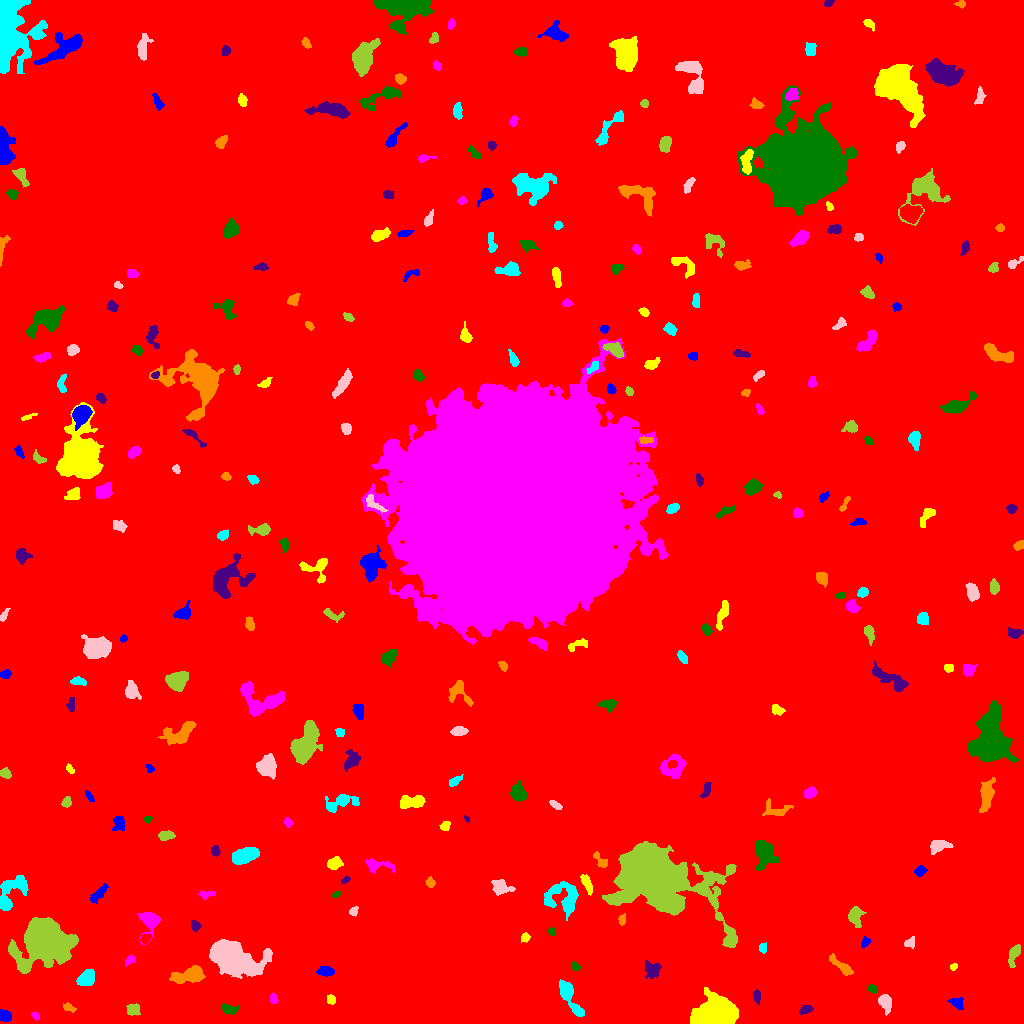

Data behind this chart, as committed beside it:
ID, X, Y, A, B, theta, total_flux, mu_max, mu_median, mu_mean, R_fwhm, R_e, R10, R90, x_start, x_end, y_start, y_end, area, greylevel
0, 489.1, 430.8, 330.6, 277.2, 1.325, 1625152, 255.0, 1.0, 1.802, 13.72, 193, 18.68, 369.8, 0, 1023, 0, 1023, 901989, 1.802
1, 4.277, 7.782, 3.124, 2.408, -0.6282, 577.0, 9.0, 4.5, 4.438, 4.549, 3.478, 1.382, 5.352, 0, 11, 2, 14, 130, 9.438
2, 716.1, 8.542, 8.388, 6.07, 0.1442, 26457, 84.0, 15.0, 22.99, 8.759, 8.195, 3.241, 14, 690, 738, 0, 36, 1151, 27.99
3, 35.43, 7.704, 2.306, 1.465, -0.7767, 115.0, 4.0, 2.0, 1.983, 3.385, 2.326, 0.7979, 3.656, 31, 39, 3, 11, 58, 6.983
4, 228.7, 14.33, 4.188, 2.187, -0.1408, 324.0, 5.0, 2.0, 2.282, 3.949, 3.478, 1.382, 5.836, 221, 238, 9, 20, 142, 7.282
5, 805.1, 13.52, 3.334, 1.793, 0.3481, 385.0, 9.0, 3.0, 3.632, 3.385, 3.09, 1.128, 4.886, 799, 813, 9, 18, 106, 8.632
6, 68.34, 16.01, 3.224, 1.814, -0.4109, 151.0, 4.0, 2.0, 1.678, 3.909, 2.985, 0.9772, 4.687, 63, 76, 11, 21, 90, 6.678
7, 569.4, 26.65, 11.75, 2.893, -1.049, 1207, 7.0, 3.0, 3.048, 7.069, 5.863, 2.459, 9.253, 559, 584, 7, 44, 396, 8.048
8, 884.9, 21.9, 4.049, 2.778, -1.155, 650.0, 8.0, 3.0, 3.25, 5.171, 3.989, 1.596, 6.555, 878, 891, 8, 29, 200, 8.25
9, 132.6, 13.73, 2.937, 2.448, 0.3012, 319.0, 5.0, 2.0, 2.185, 4.406, 3.385, 1.382, 5.293, 126, 140, 8, 20, 146, 8.185
10, 481.2, 8.119, 7.587, 3.493, -0.6103, 581.0, 5.0, 2.0, 2.128, 5.863, 4.687, 1.871, 7.313, 471, 497, 0, 20, 273, 8.128
11, 956.9, 20.52, 3.531, 2.568, -0.3697, 236.0, 4.0, 1.0, 1.71, 4.618, 3.478, 1.262, 5.754, 947, 963, 14, 26, 138, 6.71
12, 330.9, 23.91, 2.318, 2.008, -1.138, 237.0, 6.0, 3.0, 2.926, 3.909, 2.764, 0.9772, 4.297, 327, 335, 19, 29, 81, 7.926
13, 273.6, 24.18, 2.253, 1.611, -1.425, 146.0, 6.0, 1.0, 1.896, 2.764, 2.326, 0.7979, 3.949, 270, 278, 20, 31, 77, 7.896
14, 872.1, 34.72, 2.292, 1.912, -0.3878, 203.0, 6.0, 3.0, 2.743, 3.568, 2.706, 0.9772, 4.146, 867, 877, 30, 39, 74, 7.743
15, 756.7, 27.44, 3.34, 1.755, -1.406, 170.0, 4.0, 2.0, 1.848, 4.029, 2.877, 1.128, 4.72, 753, 760, 19, 34, 92, 6.848
16, 189, 48.15, 8.657, 3.35, 0.1926, 2347, 12.0, 5.0, 5.588, 7.999, 6.383, 2.523, 9.982, 169, 205, 40, 58, 420, 9.588
17, 86.91, 44.9, 4.374, 3.209, 0.7525, 1066, 10.0, 4.0, 4.23, 5.836, 4.687, 1.871, 7.548, 76, 94, 38, 55, 252, 9.23
18, 230.8, 66.84, 10.63, 6.236, -0.3942, 24036, 74.0, 8.0, 16.16, 8.482, 8.556, 3.29, 16.36, 209, 272, 45, 84, 1487, 20.16
19, 42.63, 83.39, 10.47, 9.412, 0.66, 33439, 65.0, 7.0, 14.95, 10.65, 10.63, 4.107, 20.06, 8, 78, 50, 106, 2237, 18.95
20, 443.5, 80.84, 37.04, 18.31, 0.3969, 333559, 113.0, 16.0, 25.89, 25.44, 26.59, 10.28, 48.28, 341, 533, 0, 133, 12886, 29.89
21, 325.4, 52.07, 3.736, 2.202, -0.09784, 440.0, 6.0, 3.0, 2.876, 5.078, 3.7, 1.493, 5.781, 316, 334, 47, 57, 153, 8.876
22, 953.5, 56.73, 1.905, 1.553, 0.6993, 114.0, 4.0, 2.0, 2.28, 3.29, 2.257, 0.7979, 3.385, 950, 957, 53, 60, 50, 7.28
23, 129.9, 63.15, 3.021, 1.837, 0.5832, 179.0, 4.0, 2.0, 2.081, 4.37, 2.877, 1.128, 4.549, 125, 135, 57, 69, 86, 7.081
24, 575.2, 57.19, 2.11, 1.547, -0.7495, 114.0, 6.0, 1.0, 1.629, 2.257, 2.111, 0.7979, 3.656, 572, 580, 53, 62, 70, 7.629
25, 652.2, 54.08, 4.141, 3.789, -0.7897, 471.0, 6.0, 2.0, 2.103, 4.886, 4.687, 1.784, 7.247, 645, 661, 45, 63, 224, 7.103
26, 842.2, 56.64, 8.067, 2.159, -0.6809, 436.0, 5.0, 2.0, 2.019, 4.652, 4.406, 1.693, 7.356, 829, 853, 48, 70, 216, 7.019
27, 762.8, 75.46, 2.491, 1.754, 1.508, 143.0, 3.0, 2.0, 1.907, 3.909, 2.706, 1.128, 3.909, 759, 766, 70, 81, 75, 6.907
28, 909.8, 81.03, 3.005, 2.361, 0.6017, 163.0, 4.0, 1.0, 1.663, 3.909, 3.141, 1.128, 5.015, 904, 914, 75, 87, 98, 6.663
29, 1014, 69.41, 5.773, 2.237, 1.208, 431.0, 6.0, 2.0, 2.245, 4.478, 3.989, 1.493, 6.531, 1008, 1020, 56, 79, 192, 8.245
30, 145.4, 84.68, 2.577, 1.772, 0.6848, 413.0, 11.0, 4.0, 4.64, 3.29, 2.646, 0.9772, 4.334, 140, 151, 80, 89, 89, 12.64
31, 865.4, 81.48, 2.61, 1.915, 1.082, 233.0, 6.0, 3.0, 2.913, 3.613, 2.646, 0.9772, 4.297, 861, 870, 76, 87, 80, 8.912
32, 525.1, 86.17, 2.085, 1.78, 0.8336, 159.0, 6.0, 2.0, 2.065, 2.877, 2.326, 0.7979, 3.909, 521, 530, 81, 91, 77, 11.06
33, 149.3, 102.1, 6.198, 4.598, 1.504, 1387, 11.0, 4.0, 4.281, 5.352, 5.412, 2.034, 8.813, 137, 160, 79, 111, 324, 8.281
34, 551.2, 91.67, 1.919, 1.671, -0.9952, 112.0, 6.0, 2.0, 2.074, 1.954, 2.111, 0.5642, 3.568, 548, 555, 88, 96, 54, 7.074
35, 195.3, 97.89, 2.39, 2.128, -0.6589, 326.0, 8.0, 3.0, 3.505, 3.7, 2.821, 1.128, 4.478, 191, 201, 92, 103, 93, 9.505
36, 621.8, 103.4, 2.501, 1.696, 1.464, 163.0, 6.0, 2.0, 2.173, 2.932, 2.523, 0.7979, 4.146, 618, 625, 98, 110, 75, 9.173
37, 562.9, 125.4, 9.737, 8.008, -0.2083, 1467, 6.0, 2.0, 2.321, 9.027, 7.878, 3.038, 12.28, 544, 578, 103, 142, 632, 7.321
38, 353.4, 112.5, 2.329, 1.904, 0.9521, 192.0, 5.0, 2.0, 2.56, 3.29, 2.585, 0.9772, 4.146, 349, 358, 107, 117, 75, 7.56
39, 854.8, 107.2, 4.352, 3.101, -1.478, 728.0, 8.0, 2.0, 3.138, 5.015, 4.26, 1.693, 7.203, 848, 866, 96, 117, 232, 8.138
40, 967.4, 128.1, 5.161, 2.594, -1.278, 773.0, 8.0, 3.0, 3.466, 5.726, 4.549, 1.784, 7.136, 960, 974, 118, 141, 223, 8.466
41, 97.85, 128.6, 5.719, 2.061, 0.7956, 345.0, 6.0, 2.0, 1.927, 3.613, 4.184, 1.493, 6.604, 90, 108, 120, 140, 179, 6.927
42, 586.8, 140.1, 5.381, 1.833, -1.137, 413.0, 6.0, 2.5, 2.581, 5.046, 3.827, 1.596, 5.944, 580, 592, 128, 149, 160, 7.581
43, 206.1, 128.8, 3.925, 1.903, 0.1676, 171.0, 5.0, 1.0, 1.693, 2.523, 3.038, 1.128, 5.046, 198, 215, 124, 133, 101, 6.693
44, 336.2, 129.2, 1.979, 1.28, 0.4799, 105.0, 5.0, 2.0, 2.143, 2.394, 1.954, 0.7979, 3.241, 332, 340, 126, 133, 49, 9.143
45, 345.6, 143.5, 2.447, 1.276, 0.5771, 151.0, 7.0, 2.5, 2.696, 2.257, 2.185, 0.7979, 3.478, 341, 350, 140, 147, 56, 7.696
46, 430.3, 140.7, 2.425, 1.981, -1.226, 250.0, 7.0, 3.0, 2.976, 3.09, 2.706, 0.9772, 4.406, 425, 435, 136, 147, 84, 7.976
47, 11.07, 131.2, 11.37, 5.371, 0.962, 2042, 9.0, 4.0, 3.919, 7.399, 7.203, 2.821, 11.35, 0, 28, 113, 148, 521, 7.919
48, 500.5, 136.7, 5.117, 3.452, -0.3108, 825.0, 7.0, 3.0, 3.423, 5.614, 4.886, 1.954, 7.695, 491, 515, 128, 144, 241, 8.423
49, 653.3, 149.3, 21.45, 12.24, -0.4602, 78102, 106.0, 7.0, 15.35, 11.16, 14.07, 5.109, 29.93, 602, 737, 76, 182, 5088, 19.35
50, 843.8, 146.8, 3.238, 1.84, -0.7232, 239.0, 5.0, 2.0, 2.234, 3.785, 3.038, 1.128, 4.886, 838, 850, 141, 152, 107, 7.234
51, 919.9, 152.6, 2.804, 2.349, 0.3775, 172.0, 4.0, 1.0, 1.607, 3.909, 3.241, 1.128, 5.262, 914, 927, 147, 158, 107, 6.607
52, 334.4, 160.4, 3.314, 2.625, 0.2527, 592.0, 8.0, 3.0, 3.61, 4.951, 3.7, 1.493, 5.971, 327, 343, 154, 167, 164, 8.61
53, 377, 158.3, 8.018, 2.967, -0.09319, 389.0, 4.0, 2.0, 1.706, 6.05, 4.687, 1.693, 7.548, 365, 395, 150, 165, 228, 6.706
54, 764.2, 170.1, 6.43, 4.041, -1.566, 2084, 13.0, 4.0, 4.53, 6.155, 5.836, 2.257, 9.837, 755, 778, 153, 183, 460, 10.53
55, 215.3, 172.7, 2.486, 1.816, -1.267, 218.0, 7.0, 2.0, 2.535, 2.764, 2.646, 0.9772, 4.26, 211, 220, 167, 178, 86, 8.535
56, 600.6, 162.6, 5.116, 2.258, -0.8874, 232.0, 4.0, 2.0, 1.771, 4.853, 3.7, 1.493, 5.781, 593, 607, 156, 172, 131, 7.771
57, 244.9, 167.9, 7.22, 3.116, 0.3727, 1372, 8.0, 3.0, 3.63, 7.736, 5.944, 2.459, 9.219, 232, 259, 159, 176, 378, 8.63
58, 938.7, 177.3, 5.929, 2.992, 0.2591, 443.0, 5.0, 2.0, 2.032, 3.909, 5.046, 1.784, 7.399, 930, 953, 169, 183, 218, 7.032
59, 166.1, 187.6, 4.317, 2.072, 0.09152, 296.0, 4.0, 2.0, 2.129, 5.781, 3.827, 1.493, 5.614, 158, 175, 183, 193, 139, 7.129
... 247 more rows
